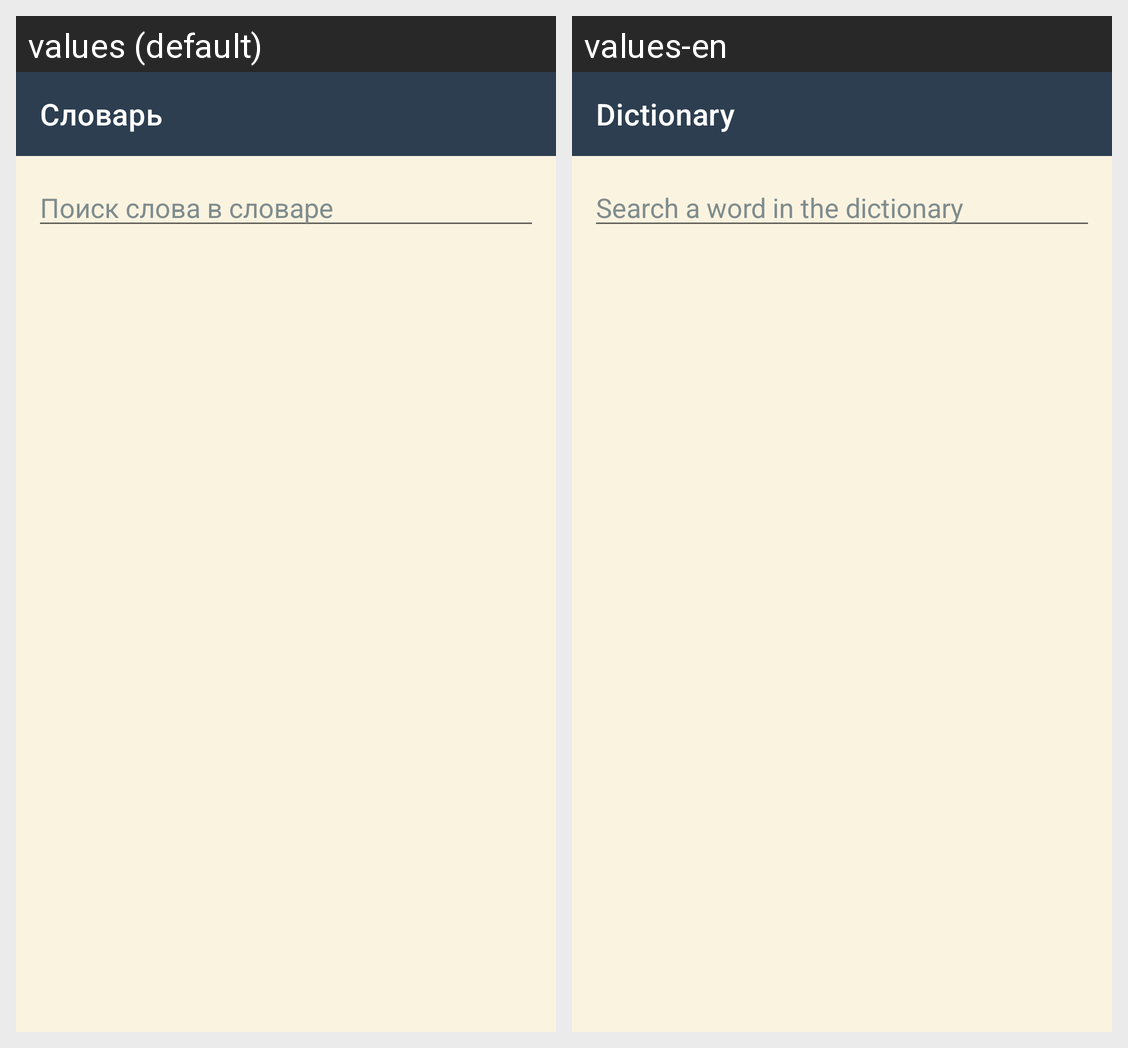

The same Android screen rendered under two of its app's locales, left to right. List the strings drawn on it with the default value and each locale's translation.
Android screen res/layout/activity_dictionary.xml rendered under 2 locales, left to right: values (default), values-en. Device: Nexus 5 (rendered at 1080×1920; each locale shown at half size, 540×960, under a caption strip naming it); theme Theme.WordTrainerApp.
Strings drawn on this screen, with the default value and each locale's value (text and hints the layout hard-codes, and strings that could not be matched under every locale, appear in the picture but are not listed):

dict_title
  values: Словарь
  values-en: Dictionary

dict_search_hint
  values: Поиск слова в словаре
  values-en: Search a word in the dictionary
